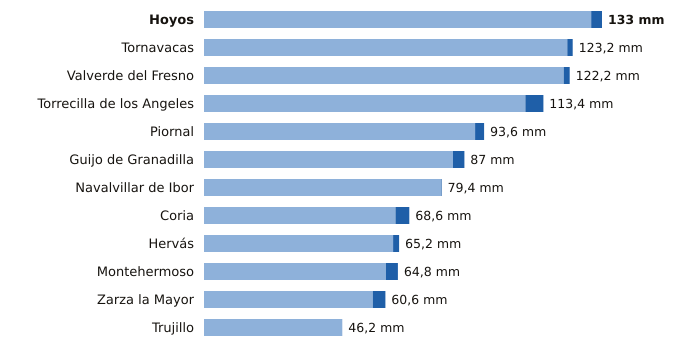

Values plotted in this chart, from the file beside it:
estacion, provincia, indicativo, mm_6_dias_anteriores, mm_hoy, mm_7_dias, horas_de_hoy
Hoyos, Cáceres, 3536X, 129.4, 3.6, 133.0, 9
Tornavacas, Cáceres, 3514B, 121.4, 1.8, 123.2, 9
Valverde del Fresno, Cáceres, 3547X, 120.2, 2.0, 122.2, 9
Torrecilla de los Angeles, Cáceres, 3531X, 107.4, 6.0, 113.4, 9
Piornal, Cáceres, 3516X, 90.6, 3.0, 93.6, 9
Guijo de Granadilla, Cáceres, 3503, 83.2, 3.8, 87.0, 9
Navalvillar de Ibor, Cáceres, 3386A, 79.2, 0.2, 79.4, 9
Coria, Cáceres, 3526X, 64.0, 4.6, 68.6, 9
Hervás, Cáceres, 3504X, 63.2, 2.0, 65.2, 9
Montehermoso, Cáceres, 3512X, 60.8, 4.0, 64.8, 9
Zarza la Mayor, Cáceres, 3540X, 56.4, 4.2, 60.6, 9
Trujillo, Cáceres, 3463Y, 46.2, 0.0, 46.2, 9
